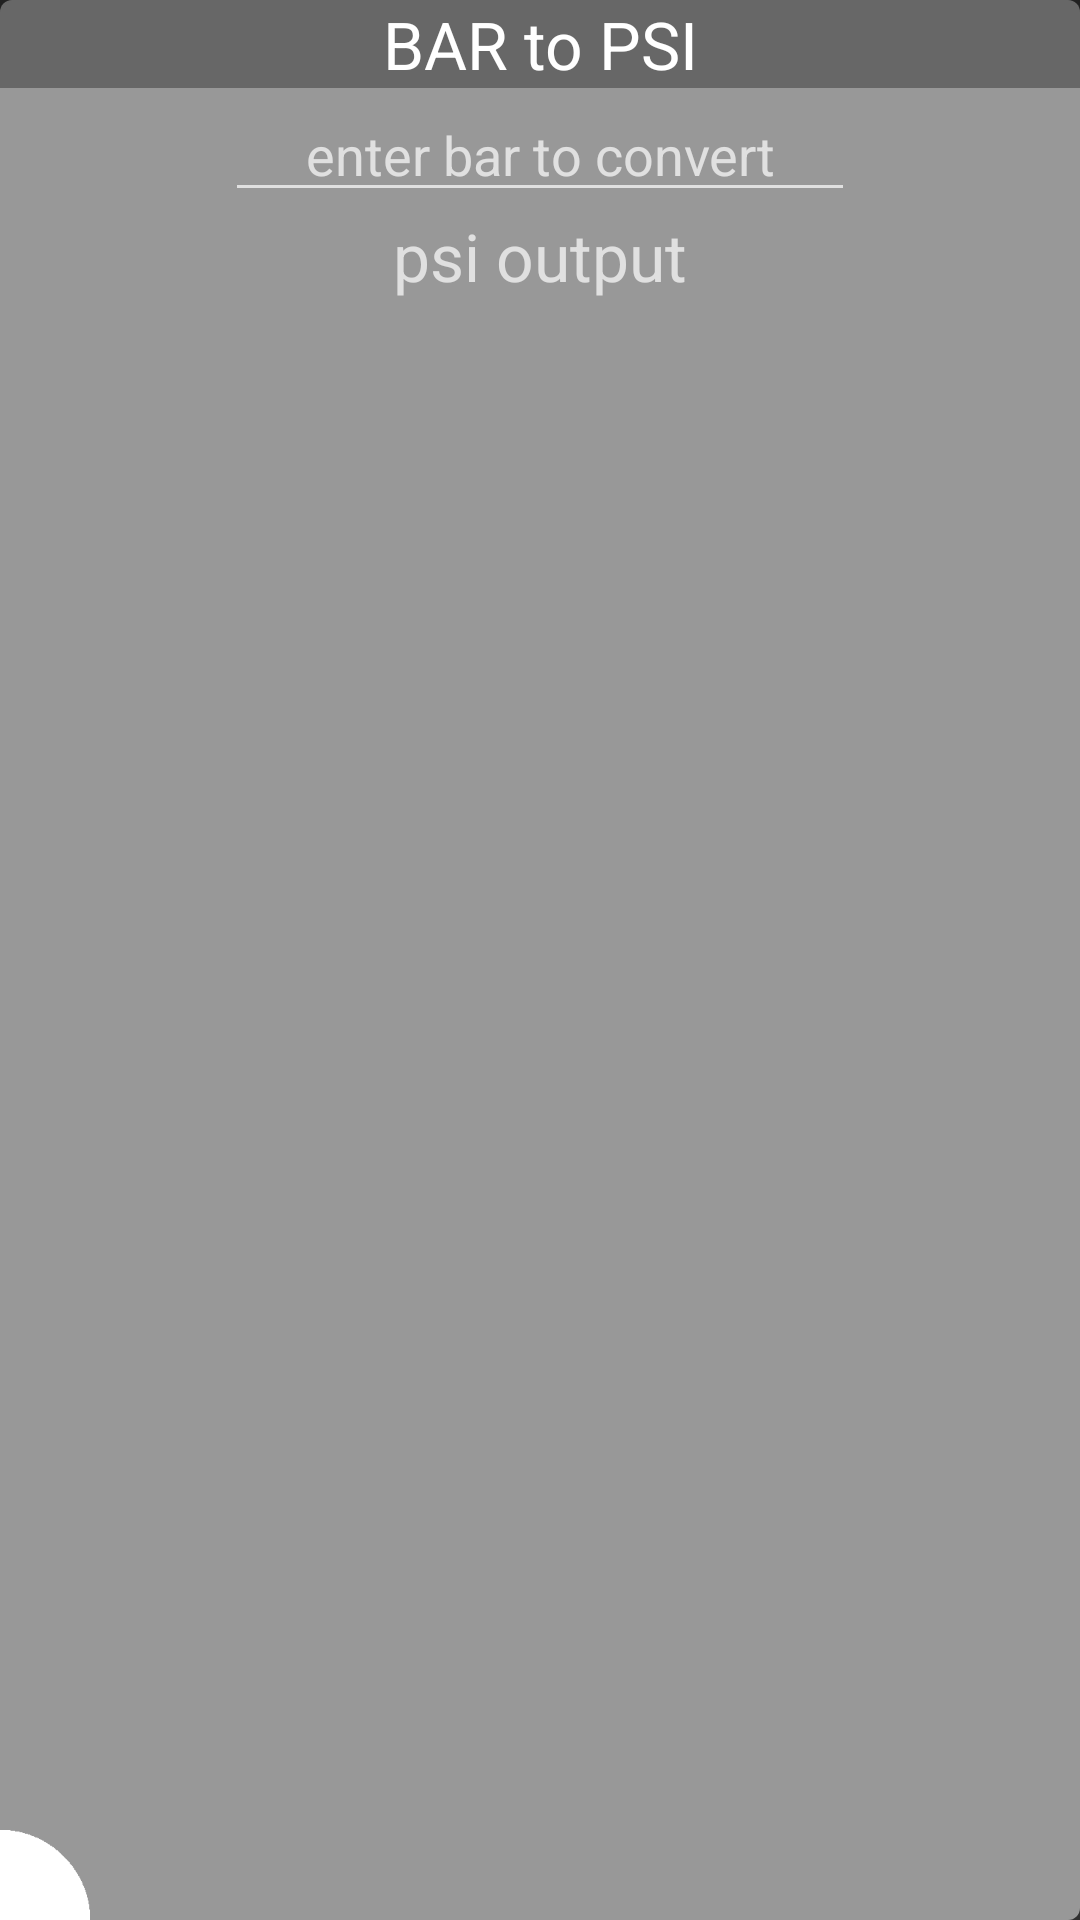

This screen was rendered from an Android layout file. Write that file and the resources it references.
<!-- AndroidManifest.xml: application theme AppTheme -->
<!-- res/layout/fragment_psi_lay.xml -->
<?xml version="1.0" encoding="utf-8"?>
<RelativeLayout xmlns:android="http://schemas.android.com/apk/res/android"
    android:layout_width="fill_parent" android:layout_height="fill_parent" android:id="@+id/psi_lay" android:background ="@drawable/tile_bg">

    <Button
        android:layout_width="30dip"
        android:layout_height="30dip"
        android:background="@drawable/btn_icon_left"
        android:id="@+id/button3"
        android:layout_alignParentBottom="true"
        android:layout_alignParentLeft="true"
        android:layout_alignParentStart="true" />

    <EditText
        android:layout_width="wrap_content"
        android:layout_height="wrap_content"
        android:inputType="number"
        android:ems="10"
        android:id="@+id/editText5"
        android:layout_below="@+id/textView6"
        android:layout_centerHorizontal="true"
        android:hint="enter bar to convert"
        android:textAlignment="center"
         />

    <TextView
        android:layout_width="wrap_content"
        android:layout_height="wrap_content"
        android:textAppearance="?android:attr/textAppearanceLarge"
        android:hint="psi output"
        android:id="@+id/textView4"
        android:textAlignment="center"
        android:layout_below="@+id/editText5"
        android:layout_centerHorizontal="true" />

    <TextView
        android:layout_width="fill_parent"
        android:layout_height="wrap_content"
        android:textAppearance="?android:attr/textAppearanceLarge"
        android:text="BAR to PSI"
        android:id="@+id/textView6"
        android:layout_alignParentTop="true"
        android:layout_centerHorizontal="true"
        android:background="#55050404"
        android:gravity="center"/>

</RelativeLayout>
<!-- resources referenced by this layout -->
<resources>
  <!-- drawable btn_icon_left: png bitmap (drawable, 3042 bytes) -->
  <!-- drawable tile_bg (drawable) -->
  <?xml version="1.0" encoding="utf-8"?>
  <shape
      xmlns:android="http://schemas.android.com/apk/res/android"
      android:shape="rectangle"
      >
      <corners
          android:topLeftRadius="4dp"
          android:topRightRadius="4dp"
          android:bottomLeftRadius="4dp"
          android:bottomRightRadius="4dp" />
      <size
          android:width="120dp"
          android:height="200dp" />
      <solid
          android:color="#80ffffff" />
  </shape>
  <style name="AppTheme" parent="@style/Theme.AppCompat.NoActionBar">
          
          <item name="colorPrimary">@color/colorPrimary</item>
          <item name="colorPrimaryDark">@color/colorPrimaryDark</item>
          <item name="colorAccent">@color/colorAccent</item>
      </style>
  <color name="colorPrimary">#3F51B5</color>
  <color name="colorPrimaryDark">#303F9F</color>
  <color name="colorAccent">#FF4081</color>
</resources>
